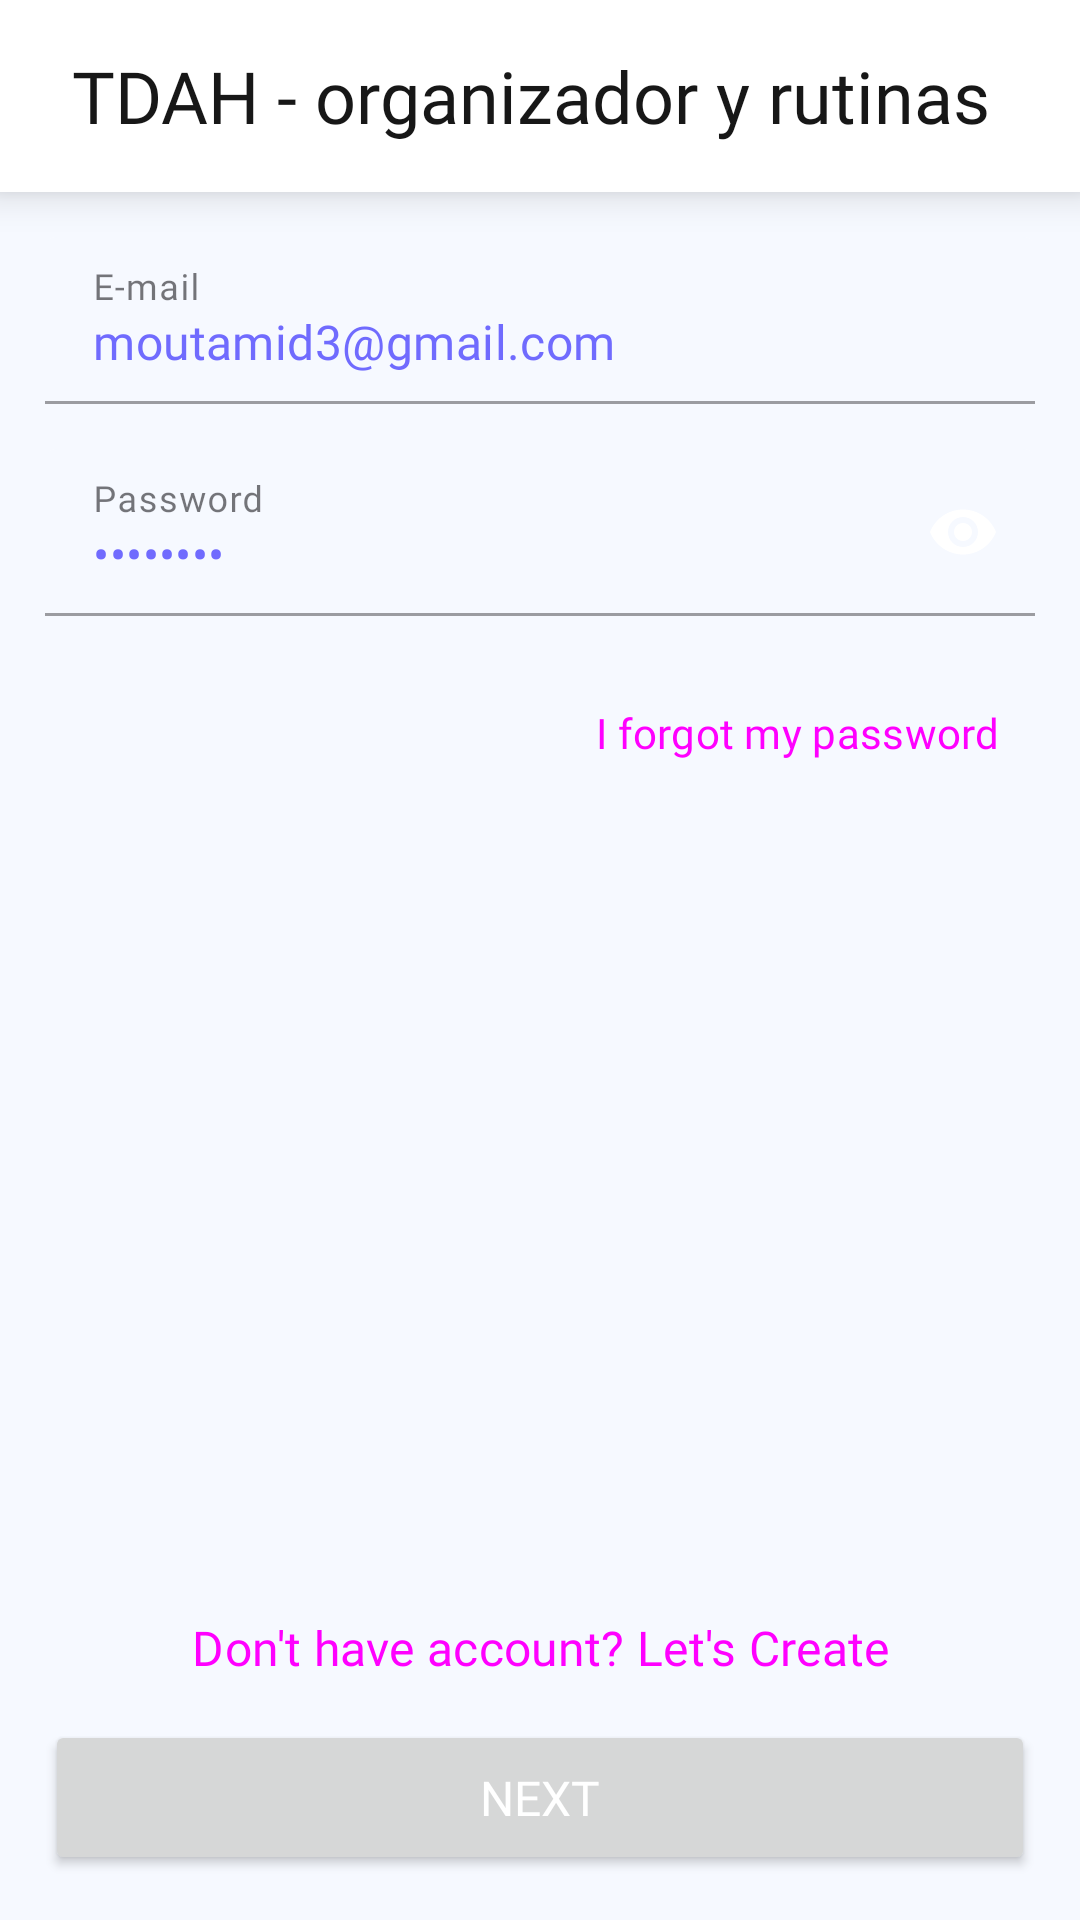

Produce the Android XML layout that renders to this screen, including the resource entries it uses.
<!-- AndroidManifest.xml: application theme Theme.RoutineApp -->
<!-- res/layout/activity_login.xml -->
<?xml version="1.0" encoding="utf-8"?>
<RelativeLayout xmlns:android="http://schemas.android.com/apk/res/android"
    xmlns:app="http://schemas.android.com/apk/res-auto"
    xmlns:tools="http://schemas.android.com/tools"
    android:layout_width="match_parent"
    android:layout_height="match_parent"
    android:background="@color/background"
    tools:context=".activities.LoginActivity">

    <include
        android:id="@+id/toolbar"
        layout="@layout/toolbar" />

    <com.google.android.material.textfield.TextInputLayout
        android:id="@+id/email"
        style="@style/Widget.MaterialComponents.TextInputLayout.FilledBox"
        android:layout_width="match_parent"
        android:layout_height="wrap_content"
        android:layout_below="@id/toolbar"
        android:layout_marginHorizontal="15dp"
        android:layout_marginTop="15dp"
        android:hint="@string/e_mail"
        app:errorIconDrawable="@drawable/error"
        app:boxBackgroundColor="@color/background"
        app:hintTextColor="@color/black">

        <com.google.android.material.textfield.TextInputEditText
            android:layout_width="match_parent"
            android:layout_height="match_parent"
            android:fontFamily="@font/airbnb"
            android:text="moutamid3@gmail.com"
            android:inputType="textEmailAddress" />

    </com.google.android.material.textfield.TextInputLayout>

    <com.google.android.material.textfield.TextInputLayout
        android:id="@+id/password"
        style="@style/Widget.MaterialComponents.TextInputLayout.FilledBox"
        android:layout_width="match_parent"
        android:layout_height="wrap_content"
        android:layout_below="@id/email"
        android:layout_marginHorizontal="15dp"
        android:layout_marginTop="15dp"
        app:passwordToggleEnabled="true"
        android:hint="@string/password"
        app:passwordToggleTint="@color/transparent"
        app:passwordToggleTintMode="screen"
        app:passwordToggleDrawable="@drawable/password_toggle"
        app:errorIconDrawable="@drawable/error"
        app:boxBackgroundColor="@color/background"
        app:hintTextColor="@color/black">

        <com.google.android.material.textfield.TextInputEditText
            android:layout_width="match_parent"
            android:layout_height="match_parent"
            android:fontFamily="@font/airbnb"
            android:password="true"
            android:text="12345678"
            android:inputType="textPassword" />

    </com.google.android.material.textfield.TextInputLayout>

    <Button
        android:id="@+id/forgot"
        style="@style/Widget.Material3.Button.TextButton"
        android:layout_width="wrap_content"
        android:layout_height="wrap_content"
        android:layout_below="@id/password"
        android:layout_marginHorizontal="15dp"
        android:fontFamily="@font/airbnb"
        android:layout_alignParentEnd="true"
        android:layout_marginTop="15dp"
        android:text="@string/i_forgot_my_password" />


    <Button
        android:id="@+id/create"
        style="@style/Widget.Material3.Button.TextButton"
        android:layout_width="wrap_content"
        android:layout_height="wrap_content"
        android:layout_above="@id/login"
        android:layout_centerInParent="true"
        android:layout_marginHorizontal="15dp"
        android:fontFamily="@font/airbnb"
        android:text="@string/don_t_have_account_let_s_create"
        android:textSize="16sp" />

    <Button
        android:id="@+id/login"
        android:layout_width="match_parent"
        android:layout_height="wrap_content"
        android:layout_marginHorizontal="15dp"
        android:layout_marginBottom="15dp"
        android:fontFamily="@font/airbnb"
        android:padding="15sp"
        android:textSize="16sp"
        android:textColor="@color/text_white"
        android:layout_alignParentBottom="true"
        android:text="@string/next" />

</RelativeLayout>
<!-- res/layout/toolbar.xml (included above) -->
<?xml version="1.0" encoding="utf-8"?>
<androidx.cardview.widget.CardView xmlns:android="http://schemas.android.com/apk/res/android"
    android:layout_width="match_parent"
    android:layout_height="?attr/actionBarSize"
    xmlns:app="http://schemas.android.com/apk/res-auto"
    app:cardCornerRadius="0dp"
    app:cardElevation="8sp"
    app:cardBackgroundColor="@color/white">

    <LinearLayout
        android:layout_width="match_parent"
        android:layout_height="match_parent"
        android:orientation="horizontal"
        android:gravity="center_vertical"
        android:padding="12sp">

        <ImageView
            android:id="@+id/back"
            android:layout_width="wrap_content"
            android:layout_height="wrap_content"
            android:src="@drawable/back" />

        <TextView
            android:id="@+id/tittle"
            android:layout_width="match_parent"
            android:layout_height="match_parent"
            android:gravity="center_vertical"
            android:text="@string/app_name"
            android:layout_marginStart="12sp"
            android:layout_marginEnd="12sp"
            android:layout_weight="1"
            android:textSize="24sp"
            android:textColor="@color/dark"
            android:fontFamily="@font/airbnb" />

        <ImageView
            android:id="@+id/delete"
            android:layout_width="wrap_content"
            android:layout_height="wrap_content"
            android:visibility="gone"
            android:src="@drawable/delete" />

    </LinearLayout>

</androidx.cardview.widget.CardView>
<!-- resources referenced by this layout -->
<resources>
  <color name="background">#F6F9FF</color>
  <color name="black">#040415</color>
  <color name="dark">#171717</color>
  <color name="text_white">#FFFFFFFF</color>
  <color name="transparent">#00171717</color>
  <color name="white">#FFFFFFFF</color>
  <!-- drawable delete (drawable) -->
  <vector xmlns:android="http://schemas.android.com/apk/res/android"
      android:width="24dp"
      android:height="24dp"
      android:viewportWidth="24"
      android:viewportHeight="24">
    <path
        android:pathData="M19.643,9.488C19.643,9.556 19.11,16.297 18.806,19.134C18.615,20.875 17.493,21.931 15.809,21.961C14.516,21.99 13.25,22 12.004,22C10.681,22 9.388,21.99 8.132,21.961C6.505,21.922 5.382,20.845 5.201,19.134C4.888,16.287 4.364,9.556 4.355,9.488C4.345,9.283 4.411,9.088 4.545,8.93C4.678,8.784 4.868,8.696 5.069,8.696H18.939C19.139,8.696 19.319,8.784 19.462,8.93C19.596,9.088 19.663,9.283 19.643,9.488Z"
        android:fillColor="#CDCDD0"
        android:fillType="evenOdd"/>
    <path
        android:pathData="M21,5.977C21,5.566 20.676,5.244 20.287,5.244H17.371C16.778,5.244 16.263,4.822 16.13,4.227L15.967,3.498C15.738,2.617 14.95,2 14.065,2H9.936C9.042,2 8.261,2.617 8.023,3.546L7.871,4.228C7.737,4.822 7.222,5.244 6.63,5.244H3.714C3.324,5.244 3,5.566 3,5.977V6.357C3,6.758 3.324,7.09 3.714,7.09H20.287C20.676,7.09 21,6.758 21,6.357V5.977Z"
        android:fillColor="#040415"
        android:fillType="evenOdd"/>
  </vector>
  <string name="app_name">TDAH - organizador y rutinas</string>
  <string name="don_t_have_account_let_s_create">Don\'t have account? Let\'s Create</string>
  <string name="e_mail">E-mail</string>
  <string name="i_forgot_my_password">I forgot my password</string>
  <string name="next">Next</string>
  <string name="password">Password</string>
  <style name="Theme.RoutineApp" parent="Base.Theme.RoutineApp" />
  <style name="Base.Theme.RoutineApp" parent="Theme.Material3.Light.NoActionBar">
          <item name="colorPrimary">@color/light</item>
          <item name="android:textColorPrimary">@color/light</item>
          <item name="colorPrimaryVariant">@color/light</item>
          <item name="colorOnPrimary">@color/white</item>
          
          <item name="colorSecondary">@color/light</item>
          <item name="colorSecondaryVariant">@color/light</item>
          <item name="colorOnSecondary">@color/white</item>
          
          <item name="android:statusBarColor">@color/white</item>
          <item name="android:windowLightStatusBar">true</item>
      </style>
  <color name="light">#706BFE</color>
</resources>
